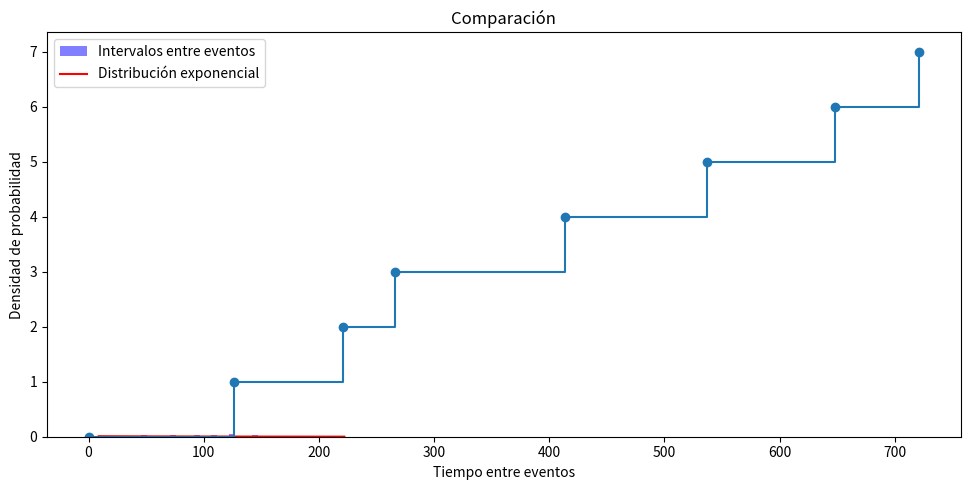

Write the Python code that produced this figure.
import numpy as np
import matplotlib.pyplot as plt

def poisson_process_discrete(rate, total_time, n_intervals):
    dt = total_time / n_intervals
    probabilities = np.random.uniform(size=n_intervals)
    arrival_times= []
    for i in range(len(probabilities)):
        if probabilities[i] < rate*dt:
            arrival_times.append(i*dt)
    #arrival_times = [i * dt for i in range(n_intervals) if probabilities[i] < rate * dt] # Así también vale, no sé cual es más rápido
    return np.array(arrival_times)

# Parámetros
rate = 0.01  # Tasa de llegada (eventos por unidad de tiempo)
total_time = 10**3  # Tiempo total a simular
n_intervals = total_time*10 # Número de intervalos para la simulación discreta

# Poisson mediante discretización de tiempo
arrival_times_discrete = poisson_process_discrete(rate, total_time, n_intervals)

arrival_times_discrete = arrival_times_discrete-min(arrival_times_discrete)
# Cálculo de los tiempos entre eventos
t_events = np.diff(arrival_times_discrete)

# Tiempos con una distribución exponencial
exponential_times = np.random.exponential(scale=1/rate, size=len(t_events))


# Trama de la distribución exponencial
plt.figure(figsize=(10, 5))
plt.hist(t_events, bins=20, density=True, alpha=0.5, color='blue', label='Intervalos entre eventos')
plt.plot(np.sort(exponential_times), rate * np.exp(-rate * np.sort(exponential_times)), color='r', label='Distribución exponencial')
plt.xlabel('Tiempo entre eventos')
plt.ylabel('Densidad de probabilidad')
plt.title('Comparación')
plt.legend()
plt.tight_layout()
plt.show()

plt.plot(arrival_times_discrete, np.arange(len(arrival_times_discrete)), marker = 'o', drawstyle = 'steps-post')
plt.show()